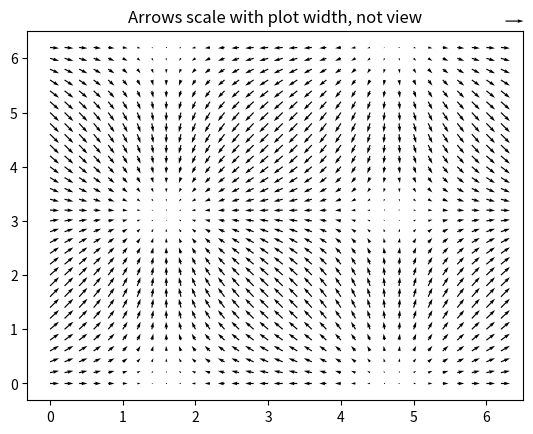
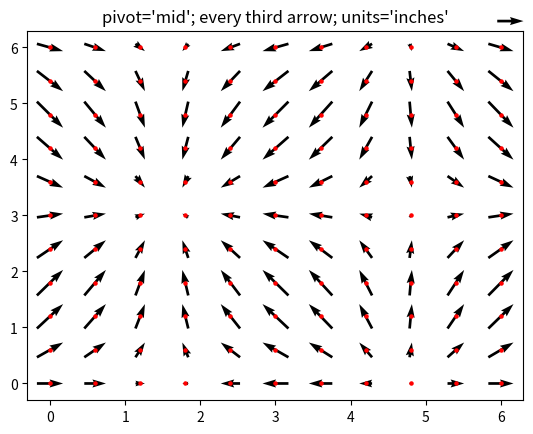
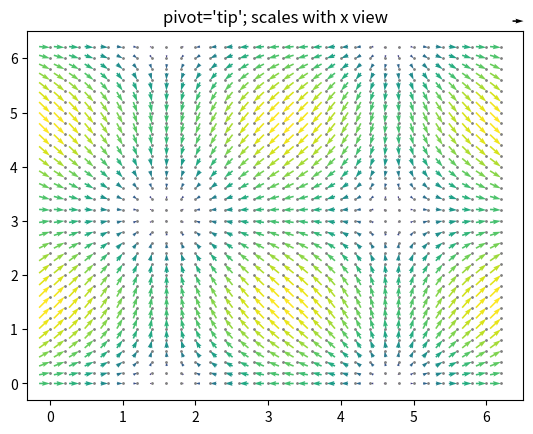

Here is the Python script that generated these plots, in order:
import matplotlib.pyplot as plt
import numpy as np

X, Y = np.meshgrid(np.arange(0, 2 * np.pi, .2), np.arange(0, 2 * np.pi, .2))
U = np.cos(X)
V = np.sin(Y)

fig1, ax1 = plt.subplots()
ax1.set_title('Arrows scale with plot width, not view')
Q = ax1.quiver(X, Y, U, V, units='width')
qk = ax1.quiverkey(Q, 0.9, 0.9, 2, r'$2 \frac{m}{s}$', labelpos='E',
                   coordinates='figure')

fig2, ax2 = plt.subplots()
ax2.set_title("pivot='mid'; every third arrow; units='inches'")
Q = ax2.quiver(X[::3, ::3], Y[::3, ::3], U[::3, ::3], V[::3, ::3],
               pivot='mid', units='inches')
qk = ax2.quiverkey(Q, 0.9, 0.9, 1, r'$1 \frac{m}{s}$', labelpos='E',
                   coordinates='figure')
ax2.scatter(X[::3, ::3], Y[::3, ::3], color='r', s=5)

fig3, ax3 = plt.subplots()
ax3.set_title("pivot='tip'; scales with x view")
M = np.hypot(U, V)
Q = ax3.quiver(X, Y, U, V, M, units='x', pivot='tip', width=0.022,
               scale=1 / 0.15)
qk = ax3.quiverkey(Q, 0.9, 0.9, 1, r'$1 \frac{m}{s}$', labelpos='E',
                   coordinates='figure')
ax3.scatter(X, Y, color='0.5', s=1)

plt.show()